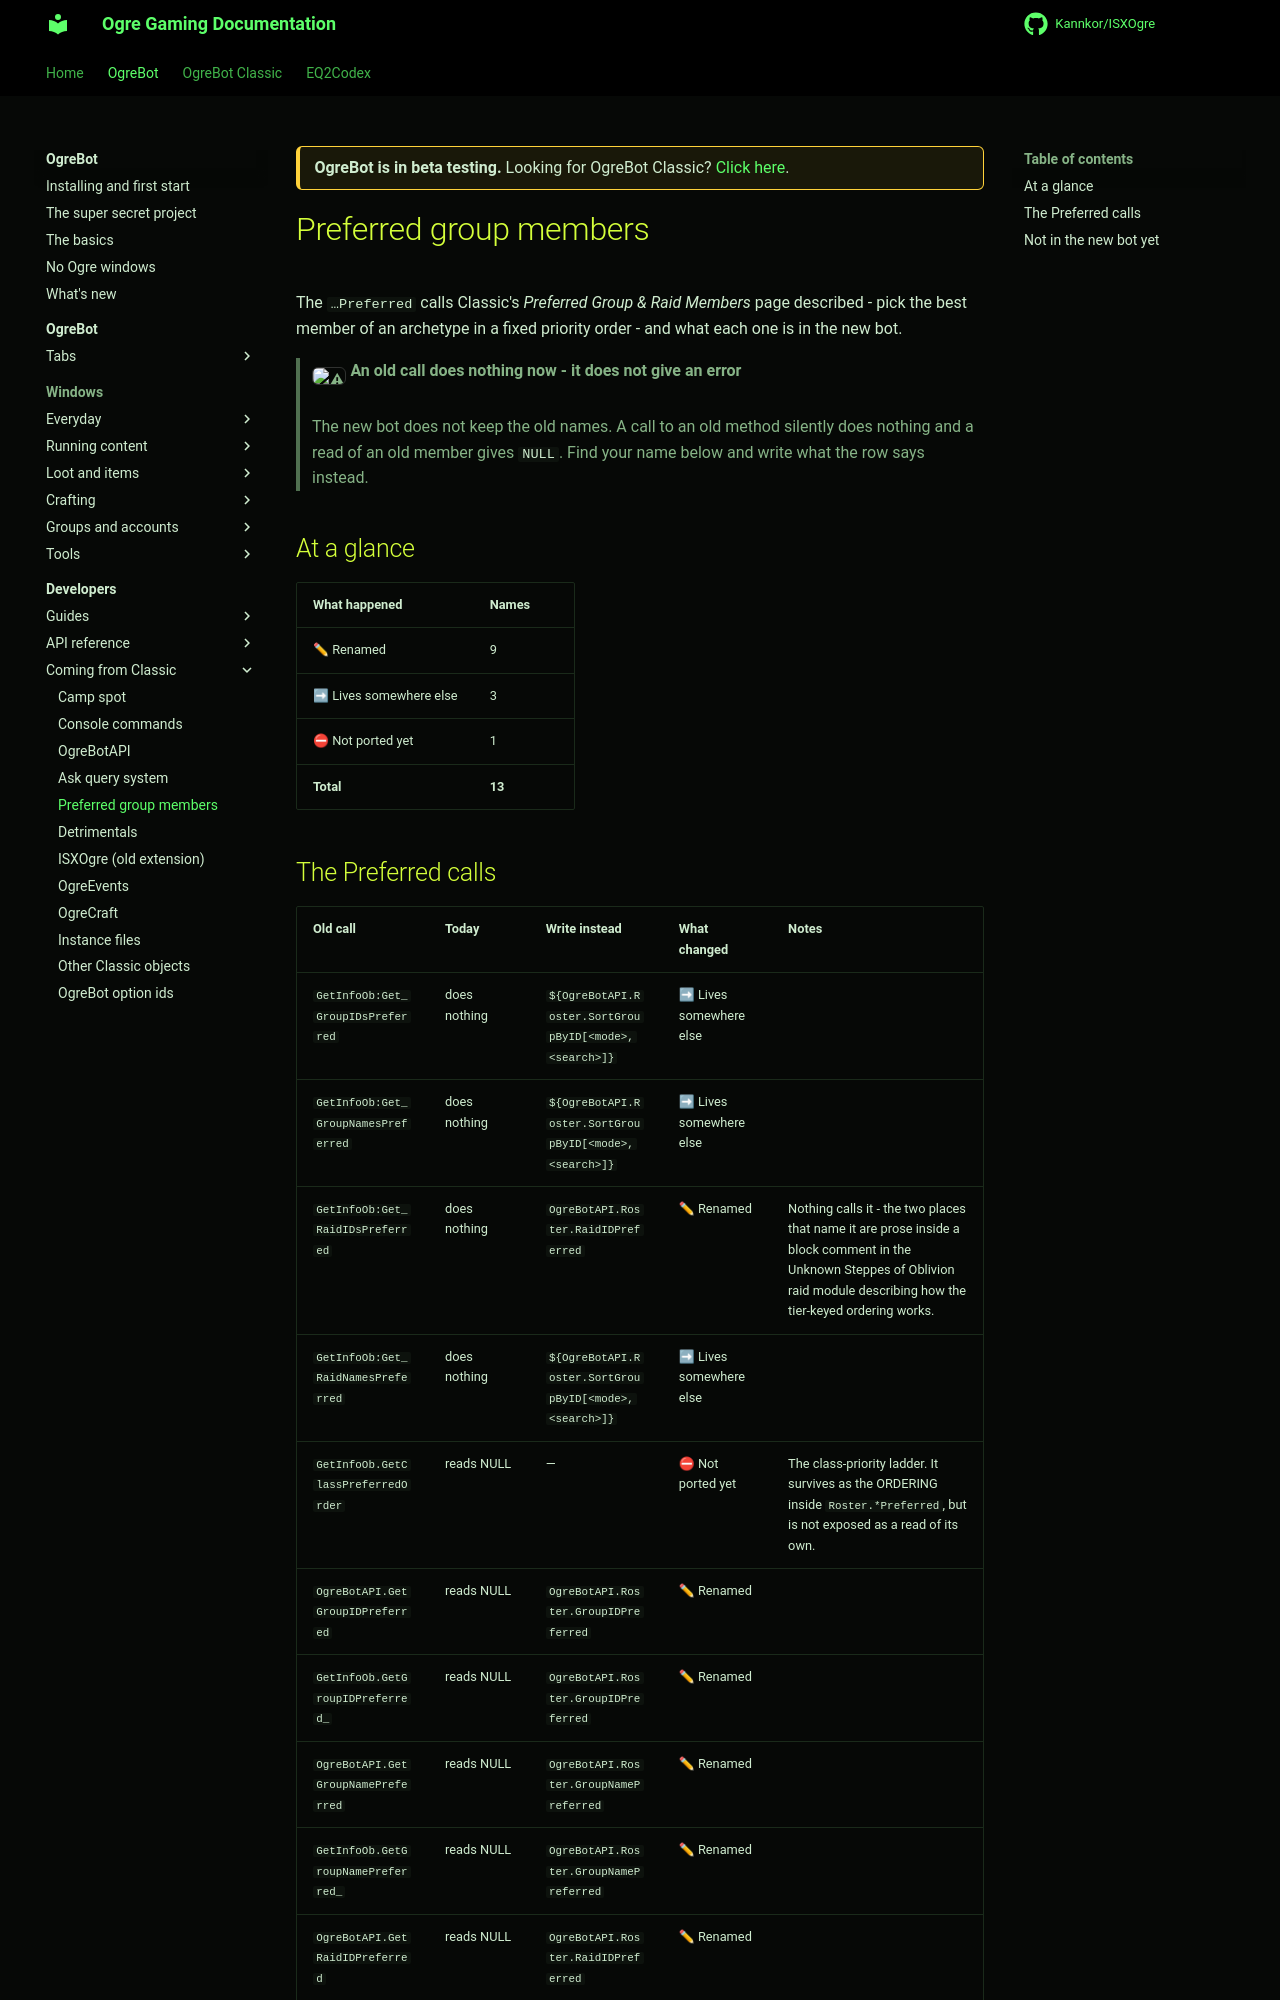

repository: Kannkor/ISXOgre · page: EQ2/bot/developer/coming-from-classic/preferred/index.html · generator: mkdocs

<div class="ogre-beta" markdown>
**OgreBot is in beta testing.** Looking for OgreBot Classic? [Click here](../../../index.md).
</div>

# Preferred group members

The `…Preferred` calls Classic's *Preferred Group & Raid Members* page described - pick the best member of an archetype in a fixed priority order - and what each one is in the new bot.

> **:warning: An old call does nothing now - it does not give an error**
>
> The new bot does not keep the old names. A call to an old method silently does nothing and a read of an old member gives `NULL`. Find your name below and write what the row says instead.

## At a glance

| What happened | Names |
|---|---|
| ✏ Renamed | 9 |
| ➡ Lives somewhere else | 3 |
| ⛔ Not ported yet | 1 |
| **Total** | **13** |
